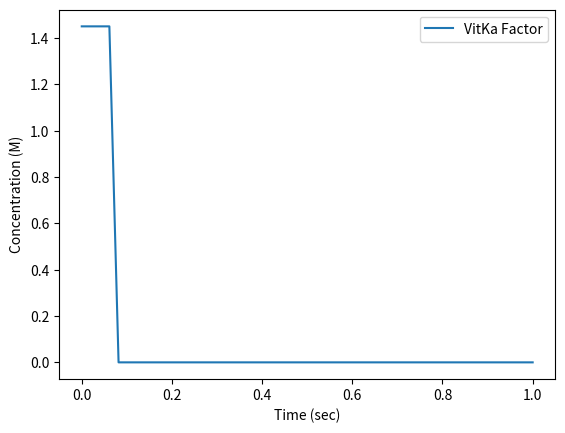

This chart was generated by the following Python code:
import numpy as np
import matplotlib.pyplot as plt
from scipy.integrate import odeint
from scipy.integrate import solve_ivp

# %% Initial Values
#reaction for vitmain k reduction (box c)
#rate constants
cK1 = 1*10**-1 #1/nM * s
cK_1 = 100 #1/s
cK2 = 55.9 #1/s
#reaction for thrombin activation (box d)
#rate constants
dK1 = 2.207*10**-6  #1/nM*s
ddK1 = 1*10**-1     #1/nM*s
ddK_1 = 103         #1/s
ddK2 = 57           #1/s
#reaction for injury site (box f)
#rate constants
fK1 = 2.5*10**7 / (10**9)   #1/nM*s
#reaction for fibrin gen (box e)
#rate constants
eK1 = 1*10**-1   #1/nM*s
eK_1 = 636      #1/s
eK2= 84         #1/s
#degradation rate constants
k_thrombin_deg = 5.652*10**2    # 1/sec
k_fibrin_deg = 5.185*10**-3     # 1/sec
xa_deg = 3.012*10**-6           #1/sec

#Streams
n1= 3.079*10**-3    #nmol/sec
n2 = 1.385*10**-3   #nmol/sec
n3 = 1.693*10**-3   #nmol/sec
n4 = 1.693*10**-3   #nmol/sec
n5 = 3.2*10**-4     #nmol/sec
n6 = 3.2*10**-4     #nmol/sec
n7 = 3.2*10**-4     #nmol/sec
n8 = 2.826*10**3    #nmol/sec
n9 = 2.333*10**2    #nmol/sec
n10 = 2.826*10**3   #nmol/sec
n11 = 2.826*10**3   #nmol/sec
n12 = 3.2*10**-4    #nmol/sec
n13 = 3.2*10**-4    #nmol/sec
n14 = 2.333*10**2   #nmol/sec
n15 = 3.2*10**-4    #nmol/sec
n16 = 2.333*10**2   #nmol/sec

#known values for steady state
vitKa = 1.45                #nmol/L
Xa = 170                    #nmol/L
proth = 1400                #nmol/L
fbng = 9000                 #nmol/L
thr = 1                     #nmol/L
tf1 = 1.6*10**-5            #nmol/L
X = 160                     #nmol/L
Xi = 160                    #nmol/L
vitKi = 1.45                #nmol/L
fbr = fbng                  #nmol/L
Vol_blood = 5               #Liters
Vol_liver = Vol_blood*0.125 #Liters
cES = 0
ddES = cES
eES = cES
VKORC1 = 9.857*10**-3       #nmol/L     #MAYBE CHANGE !!!!!!!!!
Xprime = X

#rate constants
kc2 = 3*10**6 #1/sec
kd22 = 57 #1/sec
kf1 = 0.025 #L/sec*nnmol
ke2= 84 #1/sec


# %% Calculations 
tspan = np.linspace(0, 1, 50) #timpoint for each minute 
y0 = np.array([n4, n5, n6, n7, n11, n13, n16, vitKa, vitKi, VKORC1, 
      cES, Xprime, Xa, proth, ddES, tf1, X, fbr, thr, fbng, eES])

print("started")

def odefunc(y0, t):

    #value definition
    n1 = 3.079*10**-3
    n2 = 1.385*10**-3
    n3 = 1.693*10**-3
    n4 = y0[0]
    n5 = y0[1]
    n6 = y0[2]
    n7 = y0[3]
    n8 = 2.826*10**3
    n9 = 2.33*10**2
    #n10 not used for calculations 
    n11 = y0[4]
    n12 = 3.2*10**-4
    n13 = y0[5]
    #n14 and n15 aren't used for these calculation
    n16 = y0[6]

    vitKa = y0[7]
    vitKi = y0[8]
    VKORC1 = y0[9]
    cES = y0[10]
    Xprime = y0[11]
    Xa = y0[12]
    proth = y0[13]
    ddES = y0[14]
    tf1 = y0[15]
    X = y0[16]
    fbr = y0[17]
    thr = y0[18]
    fbng = y0[19]
    eES = y0[20]

    #box a & b (Liver Production)
    dn4 = 0.55 * (n3 + n7)
    dn5 = 0.45 * (n3 + n7)
    #n8, n12, and n9 don't change because they are all generation terms

    #box c (vit k reduction)
    dVitKi = -cK1*vitKi*VKORC1 + cK_1*cES + n5/Vol_liver
        #n5 = Vol_liver * (cK1*vitKi*VKORC1 - cK_1*cES) #not solving for this anymore, solved in box B
    dVKORC1 = -cK1*vitKi*VKORC1 + cK_1*cES + cK2*cES 
    dcES = cK1*vitKi*VKORC1 - cK_1*cES - cK2*cES
        #dcVitKa_activation = cK2*cES - n6/Vol_liver
    dn6 = Vol_liver * cK2*cES

    #box d (thrombin act)
    dXprime = -dK1* Xprime * vitKa + n13/Vol_liver
    dXa = dK1*Xprime*vitKa
        #dVitKi_X = dK1*Xprime*vitKi - n7/Vol_liver
    dn7 = Vol_liver*(dK1*Xprime*vitKa)
    dVitKa = -dK1*Xprime*vitKi + n6/Vol_liver
    
    ddXa = -ddK1*Xa*proth + ddK_1*ddES + ddK2*ddES - k_thrombin_deg*Xa
    ddproth = -ddK1*Xa*proth + ddK_1*ddES + n8/Vol_liver 
    #n8 won't change bc it's proth generation
    ddES = ddK1*Xa*proth - ddK_1*ddES -ddK2*ddES
        #ddthr = ddK2*ddES - n11/Vol_liver
    dn11 = (ddK2*ddES)*Vol_liver

    #box f (injury site)
    dTF = -fK1*tf1*X 
    dfX = -fK1*tf1*X + n12/Vol_blood
    dffbr = n16/Vol_blood - k_fibrin_deg*fbr #added this fibrin equation?
    #n12 is x_gen so it is not changing
        #dfXprime = fK1*tf1*X - n13/Vol_blood
    dn13 = (fK1*tf1*X)*Vol_blood

    #box e (capillaries)
    deThr = -eK1*thr*fbng + eK_1*eES + eK2*eES - k_thrombin_deg*thr + n11/Vol_blood
    deFbng = -eK1*thr*fbng + eK_1*eES + n9/Vol_blood
    deES = eK1*thr*fbng - eK1*eES - eK2*eES
        #deFbr = eK2*eES - n16/Vol_blood
    dn16 = (eK2*eES)*Vol_blood
    
    return np.array([dn4, dn5, dn6, dn7, dn11, dn13, dn16, 
            dVitKa, dVitKi, dVKORC1, dcES, dXprime,
            dXa + ddXa, ddproth, ddES, dTF, dfX, dffbr,
            deThr, deFbng, deES])


output = odeint(odefunc, y0, tspan)

#fbr = output[:,17]
vitKa = output[:,7]
#CConcentration = output["y"][1]

fig, ax1 = plt.subplots()
#ax1.plot(tspan, fbr, label="Fibrin")
ax1.plot(tspan, vitKa, label="VitKa Factor")
#ax1.plot(tspan, R1, label="R1")
#ax1.plot(tspan, R2, label="R2")
#ax1.plot(tspan, L, label="L")
#plt.title("Concentrations of Double Receptor-Ligand\nReaction vs. Time")
plt.xlabel("Time (sec)")
plt.ylabel("Concentration (M)")
plt.legend(loc = "best")
plt.show()

print("Done")